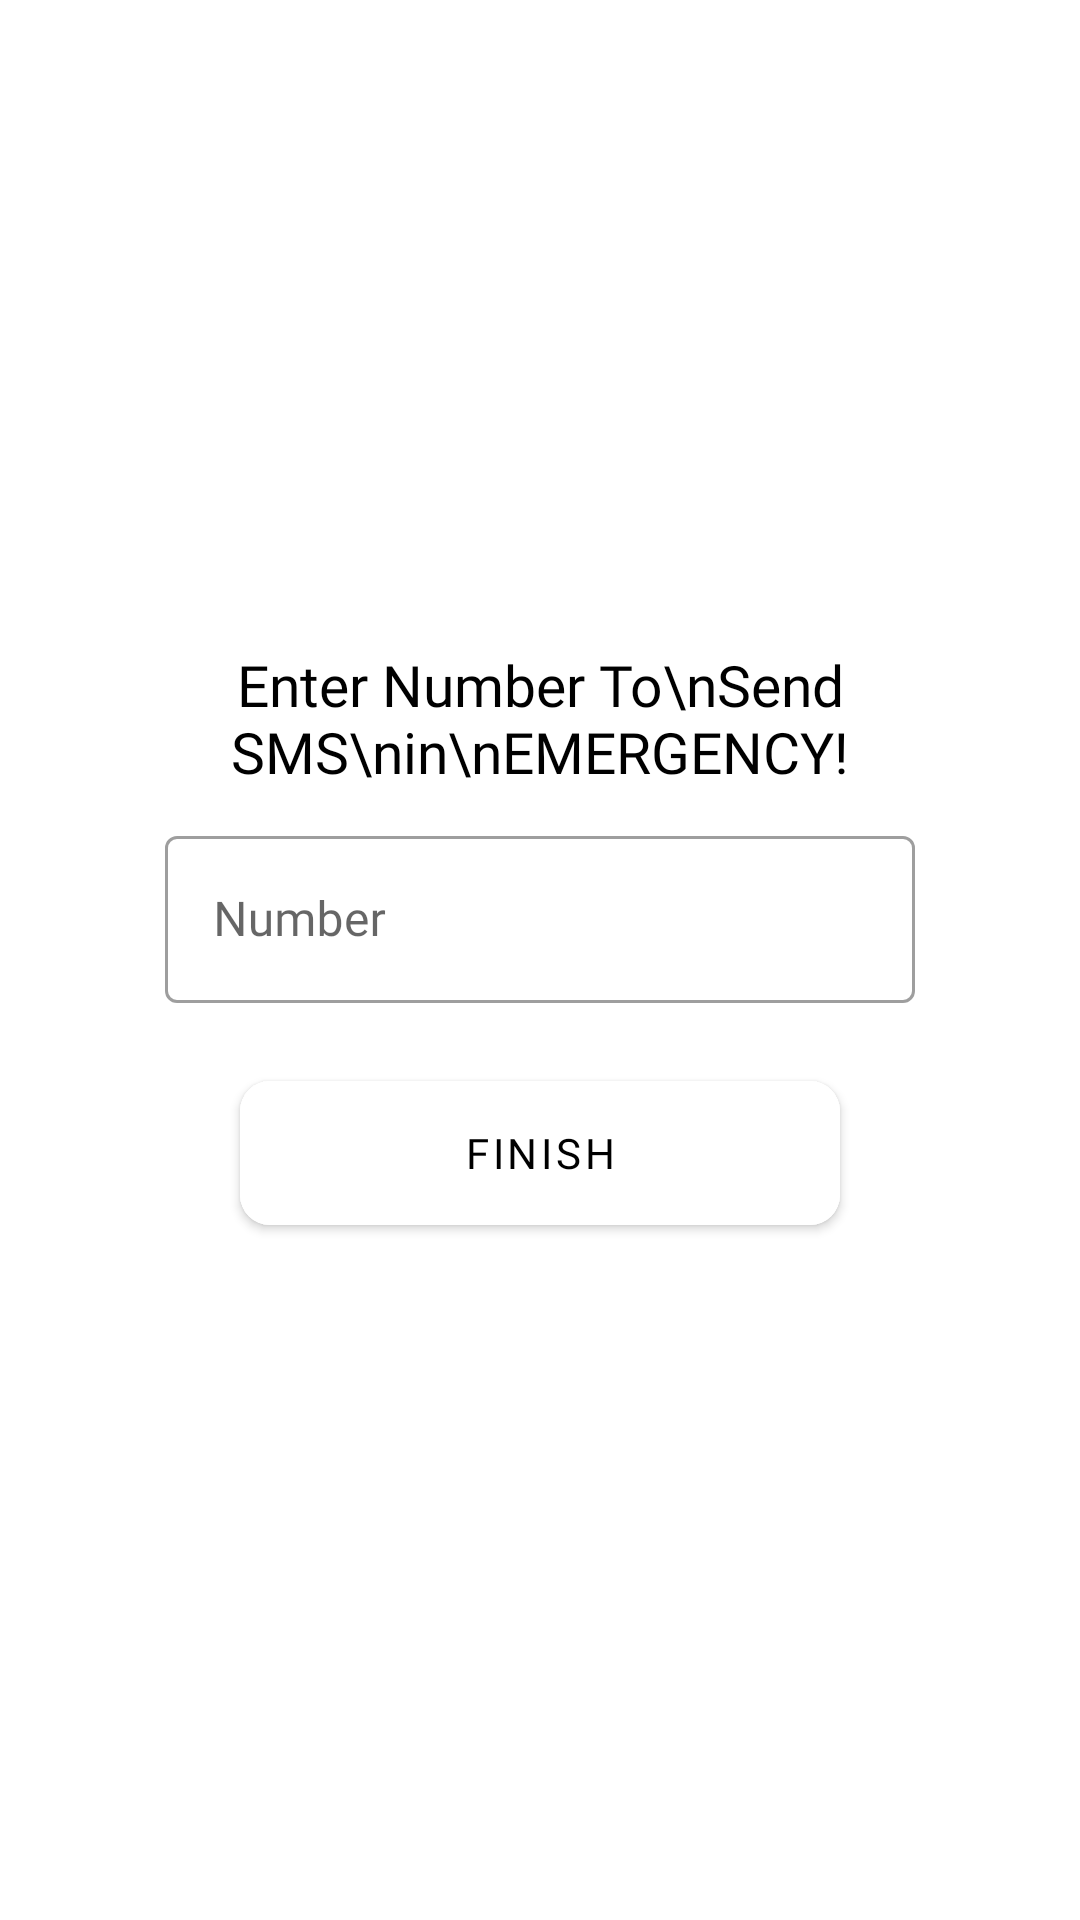

Produce the Android XML layout that renders to this screen, including the resource entries it uses.
<!-- AndroidManifest.xml: application theme Theme.Womens_safety_app -->
<!-- res/layout/activity_register_number.xml -->
<?xml version="1.0" encoding="utf-8"?>
<RelativeLayout xmlns:android="http://schemas.android.com/apk/res/android"
    xmlns:app="http://schemas.android.com/apk/res-auto"
    xmlns:tools="http://schemas.android.com/tools"
    android:layout_width="match_parent"
    android:layout_height="match_parent"
    android:background="@drawable/background"
    tools:context=".RegisterNumberActivity">
    <RelativeLayout
        android:layout_width="wrap_content"
        android:layout_height="wrap_content"
        android:layout_centerInParent="true">

        <TextView
            android:layout_width="wrap_content"
            android:layout_height="wrap_content"
            android:layout_centerHorizontal="true"
            android:text="Enter Number To\nSend SMS\nin\nEMERGENCY!"
            android:textSize="19sp"
            android:fontFamily="@font/varela_round"
            android:textColor="@color/black"
            android:id="@+id/text1"
            android:textAlignment="center"/>

        <com.google.android.material.textfield.TextInputLayout
            android:layout_width="250dp"
            android:layout_height="wrap_content"
            android:layout_centerHorizontal="true"
            android:layout_margin="10dp"
            android:id="@+id/number"
            android:layout_below="@id/text1"
            style="@style/Widget.MaterialComponents.TextInputLayout.OutlinedBox">
            <com.google.android.material.textfield.TextInputEditText
                android:layout_width="match_parent"
                android:hint="Number"
                android:inputType="numberDecimal"
                android:id="@+id/numberEdit"
                android:maxLength="10"
                android:fontFamily="@font/varela_round"
                android:textAlignment="center"
                android:layout_height="match_parent"/>
        </com.google.android.material.textfield.TextInputLayout>

        <com.google.android.material.button.MaterialButton
            android:layout_width="200dp"
            android:layout_height="60dp"
            android:layout_margin="10dp"
            android:onClick="saveNumber"
            android:textColor="@color/black"
            app:cornerRadius="10dp"
            android:layout_below="@id/number"
            android:layout_centerHorizontal="true"
            android:fontFamily="@font/varela_round"
            android:backgroundTint="#ffffff"
            android:text="Finish"/>

    </RelativeLayout>



</RelativeLayout>
<!-- resources referenced by this layout -->
<resources>
  <style name="Theme.Womens_safety_app" parent="Theme.MaterialComponents.DayNight.DarkActionBar">
          
          <item name="colorPrimary">@color/purple_500</item>
          <item name="colorPrimaryVariant">@color/purple_700</item>
          <item name="colorOnPrimary">@color/white</item>
          
          <item name="colorSecondary">@color/teal_200</item>
          <item name="colorSecondaryVariant">@color/teal_700</item>
          <item name="colorOnSecondary">@color/black</item>
          
          <item name="android:statusBarColor">?attr/colorPrimaryVariant</item>
          
      </style>
  <!-- not gathered from this repository: default colours our renderer supplied (Android Studio template values) -->
  <color name="purple_500">#FF6200EE</color>
  <color name="purple_700">#FF3700B3</color>
  <color name="teal_200">#FF03DAC5</color>
  <color name="teal_700">#FF018786</color>
  <color name="black">#FF000000</color>
  <color name="white">#FFFFFFFF</color>
</resources>
